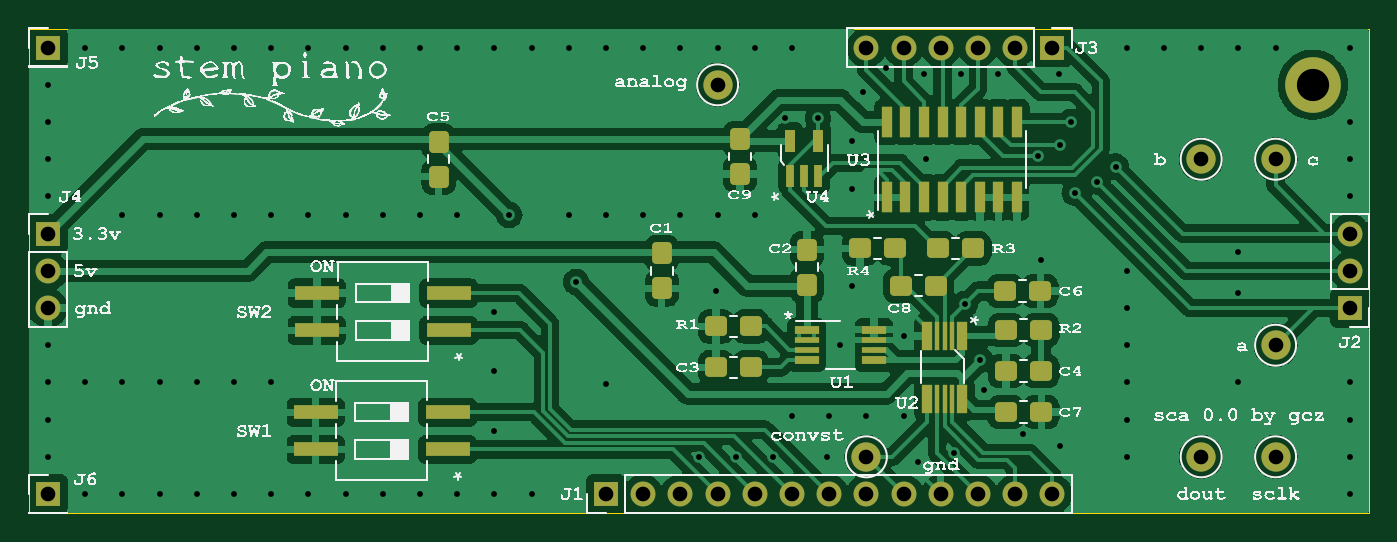
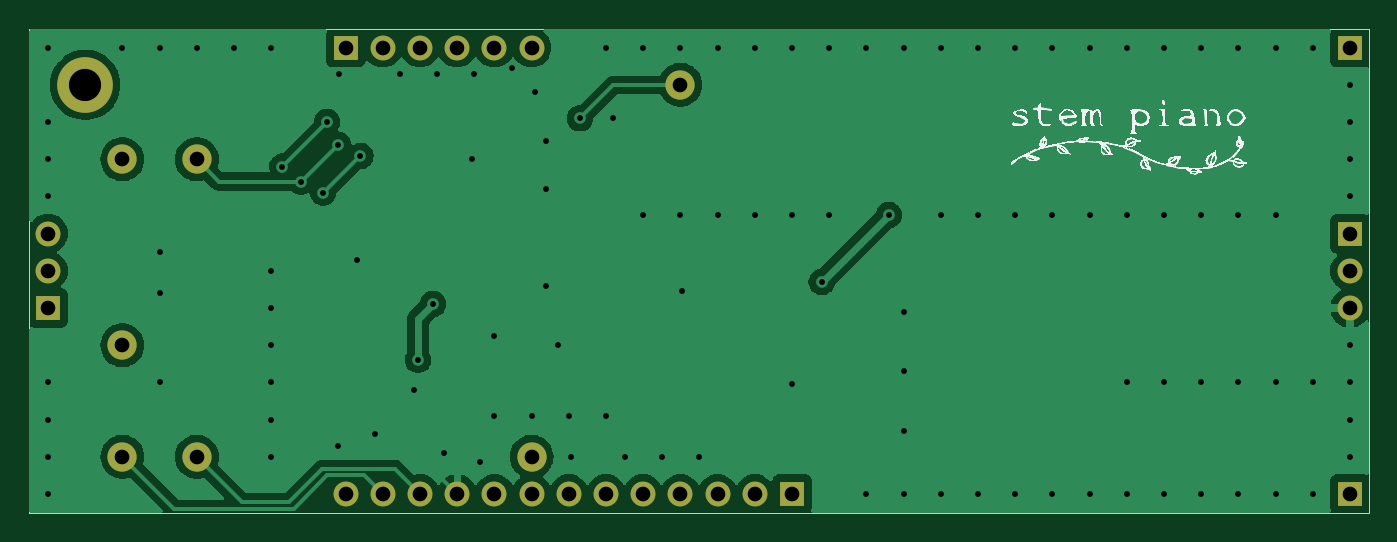
Circuit board: 11 layer files. Board 91.4 x 33.0 mm.
- bottom_copper: sca00-B_Cu.gbr (75868 bytes)
- bottom_mask: sca00-B_Mask.gbr (1625 bytes)
- paste: sca00-B_Paste.gbr (297 bytes)
- bottom_silk: sca00-B_Silkscreen.gbr (240435 bytes)
- outline: sca00-Edge_Cuts.gbr (523 bytes)
- top_copper: sca00-F_Cu.gbr (200149 bytes)
- top_mask: sca00-F_Mask.gbr (5324 bytes)
- paste: sca00-F_Paste.gbr (3981 bytes)
- top_silk: sca00-F_Silkscreen.gbr (864962 bytes)
- drill: sca00-NPTH.drl (272 bytes)
- drill: sca00-PTH.drl (2197 bytes)

=== bottom_copper: sca00-B_Cu.gbr (75868 bytes, source omitted) ===
=== bottom_mask: sca00-B_Mask.gbr ===
%TF.SameCoordinates,Original*%
%TF.FileFunction,Soldermask,Bot*%
%TF.FilePolarity,Negative*%
%FSLAX46Y46*%
G04 Gerber Fmt 4.6, Leading zero omitted, Abs format (unit mm)*
G04 Created by KiCad (PCBNEW (7.0.0)) date 2023-11-17 04:09:28*
%MOMM*%
%LPD*%
G01*
G04 APERTURE LIST*
%ADD10R,1.700000X1.700000*%
%ADD11O,1.700000X1.700000*%
%ADD12C,2.000000*%
%ADD13C,2.600000*%
%ADD14C,3.800000*%
G04 APERTURE END LIST*
D10*
%TO.C,J5*%
X83819999Y-60959999D03*
%TD*%
%TO.C,J6*%
X83819999Y-91439999D03*
%TD*%
%TO.C,J1*%
X121919999Y-91439999D03*
D11*
X124459999Y-91439999D03*
X126999999Y-91439999D03*
X129539999Y-91439999D03*
X132079999Y-91439999D03*
X134619999Y-91439999D03*
X137159999Y-91439999D03*
X139699999Y-91439999D03*
X142239999Y-91439999D03*
X144779999Y-91439999D03*
X147319999Y-91439999D03*
X149859999Y-91439999D03*
X152399999Y-91439999D03*
%TD*%
D12*
%TO.C,TP6*%
X162560000Y-68580000D03*
%TD*%
D10*
%TO.C,J3*%
X152399999Y-60959999D03*
D11*
X149859999Y-60959999D03*
X147319999Y-60959999D03*
X144779999Y-60959999D03*
X142239999Y-60959999D03*
X139699999Y-60959999D03*
%TD*%
D12*
%TO.C,TP5*%
X139700000Y-88900000D03*
%TD*%
D13*
%TO.C,H1*%
X170180000Y-63500000D03*
D14*
X170180000Y-63500000D03*
%TD*%
D12*
%TO.C,TP3*%
X167640000Y-88900000D03*
%TD*%
D10*
%TO.C,J2*%
X172719999Y-78739999D03*
D11*
X172719999Y-76199999D03*
X172719999Y-73659999D03*
%TD*%
D12*
%TO.C,TP1*%
X129540000Y-63500000D03*
%TD*%
%TO.C,TP4*%
X162560000Y-88900000D03*
%TD*%
%TO.C,TP2*%
X167640000Y-81280000D03*
%TD*%
%TO.C,TP7*%
X167640000Y-68580000D03*
%TD*%
D10*
%TO.C,J4*%
X83819999Y-73659999D03*
D11*
X83819999Y-76199999D03*
X83819999Y-78739999D03*
%TD*%
M02*

=== paste: sca00-B_Paste.gbr ===
%TF.SameCoordinates,Original*%
%TF.FileFunction,Paste,Bot*%
%TF.FilePolarity,Positive*%
%FSLAX46Y46*%
G04 Gerber Fmt 4.6, Leading zero omitted, Abs format (unit mm)*
G04 Created by KiCad (PCBNEW (7.0.0)) date 2023-11-17 04:09:28*
%MOMM*%
%LPD*%
G01*
G04 APERTURE LIST*
G04 APERTURE END LIST*
M02*

=== bottom_silk: sca00-B_Silkscreen.gbr (240435 bytes, source omitted) ===
=== outline: sca00-Edge_Cuts.gbr ===
%TF.SameCoordinates,Original*%
%TF.FileFunction,Profile,NP*%
%FSLAX46Y46*%
G04 Gerber Fmt 4.6, Leading zero omitted, Abs format (unit mm)*
G04 Created by KiCad (PCBNEW (7.0.0)) date 2023-11-17 04:09:28*
%MOMM*%
%LPD*%
G01*
G04 APERTURE LIST*
%TA.AperFunction,Profile*%
%ADD10C,0.100000*%
%TD*%
G04 APERTURE END LIST*
D10*
X82550000Y-59690000D02*
X173990000Y-59690000D01*
X173990000Y-59690000D02*
X173990000Y-92710000D01*
X173990000Y-92710000D02*
X82550000Y-92710000D01*
X82550000Y-92710000D02*
X82550000Y-59690000D01*
M02*

=== top_copper: sca00-F_Cu.gbr (200149 bytes, source omitted) ===
=== top_mask: sca00-F_Mask.gbr ===
%TF.SameCoordinates,Original*%
%TF.FileFunction,Soldermask,Top*%
%TF.FilePolarity,Negative*%
%FSLAX46Y46*%
G04 Gerber Fmt 4.6, Leading zero omitted, Abs format (unit mm)*
G04 Created by KiCad (PCBNEW (7.0.0)) date 2023-11-17 04:09:28*
%MOMM*%
%LPD*%
G01*
G04 APERTURE LIST*
G04 Aperture macros list*
%AMRoundRect*
0 Rectangle with rounded corners*
0 $1 Rounding radius*
0 $2 $3 $4 $5 $6 $7 $8 $9 X,Y pos of 4 corners*
0 Add a 4 corners polygon primitive as box body*
4,1,4,$2,$3,$4,$5,$6,$7,$8,$9,$2,$3,0*
0 Add four circle primitives for the rounded corners*
1,1,$1+$1,$2,$3*
1,1,$1+$1,$4,$5*
1,1,$1+$1,$6,$7*
1,1,$1+$1,$8,$9*
0 Add four rect primitives between the rounded corners*
20,1,$1+$1,$2,$3,$4,$5,0*
20,1,$1+$1,$4,$5,$6,$7,0*
20,1,$1+$1,$6,$7,$8,$9,0*
20,1,$1+$1,$8,$9,$2,$3,0*%
G04 Aperture macros list end*
%ADD10RoundRect,0.287550X0.462450X0.387450X-0.462450X0.387450X-0.462450X-0.387450X0.462450X-0.387450X0*%
%ADD11R,1.700000X1.700000*%
%ADD12R,0.600000X1.500000*%
%ADD13R,0.750000X1.500000*%
%ADD14RoundRect,0.287550X0.387450X-0.462450X0.387450X0.462450X-0.387450X0.462450X-0.387450X-0.462450X0*%
%ADD15RoundRect,0.287550X-0.462450X-0.387450X0.462450X-0.387450X0.462450X0.387450X-0.462450X0.387450X0*%
%ADD16RoundRect,0.280800X0.469200X0.394200X-0.469200X0.394200X-0.469200X-0.394200X0.469200X-0.394200X0*%
%ADD17R,1.650000X0.600000*%
%ADD18R,1.650000X0.450000*%
%ADD19O,1.700000X1.700000*%
%ADD20RoundRect,0.280800X-0.469200X-0.394200X0.469200X-0.394200X0.469200X0.394200X-0.469200X0.394200X0*%
%ADD21C,2.000000*%
%ADD22R,3.000000X1.000000*%
%ADD23R,0.700000X2.000000*%
%ADD24R,0.300000X2.000000*%
%ADD25RoundRect,0.287550X-0.387450X0.462450X-0.387450X-0.462450X0.387450X-0.462450X0.387450X0.462450X0*%
%ADD26C,2.600000*%
%ADD27C,3.800000*%
%ADD28R,0.700000X2.150000*%
G04 APERTURE END LIST*
D10*
%TO.C,C6*%
X151568000Y-77578000D03*
X149168000Y-77578000D03*
%TD*%
D11*
%TO.C,J5*%
X83819999Y-60959999D03*
%TD*%
D12*
%TO.C,U4*%
X134497999Y-69709999D03*
X135447999Y-69709999D03*
X136397999Y-69709999D03*
D13*
X136397999Y-67309999D03*
X134497999Y-67309999D03*
%TD*%
D14*
%TO.C,C9*%
X131064000Y-69596000D03*
X131064000Y-67196000D03*
%TD*%
D15*
%TO.C,C7*%
X149238000Y-85842000D03*
X151638000Y-85842000D03*
%TD*%
D16*
%TO.C,R2*%
X151638000Y-80254000D03*
X149238000Y-80254000D03*
%TD*%
D15*
%TO.C,C3*%
X129426000Y-82794000D03*
X131826000Y-82794000D03*
%TD*%
D14*
%TO.C,C2*%
X135636000Y-77146000D03*
X135636000Y-74746000D03*
%TD*%
D17*
%TO.C,U1*%
X135621999Y-80219999D03*
D18*
X135621999Y-80944999D03*
X135621999Y-81594999D03*
D17*
X135621999Y-82319999D03*
X140221999Y-82319999D03*
D18*
X140221999Y-81594999D03*
X140221999Y-80944999D03*
D17*
X140221999Y-80219999D03*
%TD*%
D11*
%TO.C,J6*%
X83819999Y-91439999D03*
%TD*%
%TO.C,J1*%
X121919999Y-91439999D03*
D19*
X124459999Y-91439999D03*
X126999999Y-91439999D03*
X129539999Y-91439999D03*
X132079999Y-91439999D03*
X134619999Y-91439999D03*
X137159999Y-91439999D03*
X139699999Y-91439999D03*
X142239999Y-91439999D03*
X144779999Y-91439999D03*
X147319999Y-91439999D03*
X149859999Y-91439999D03*
X152399999Y-91439999D03*
%TD*%
D20*
%TO.C,R1*%
X129426000Y-80000000D03*
X131826000Y-80000000D03*
%TD*%
D21*
%TO.C,TP6*%
X162560000Y-68580000D03*
%TD*%
D11*
%TO.C,J3*%
X152399999Y-60959999D03*
D19*
X149859999Y-60959999D03*
X147319999Y-60959999D03*
X144779999Y-60959999D03*
X142239999Y-60959999D03*
X139699999Y-60959999D03*
%TD*%
D22*
%TO.C,SW1*%
X111107999Y-88391999D03*
X111107999Y-85851999D03*
X102107999Y-85851999D03*
X102107999Y-88391999D03*
%TD*%
D16*
%TO.C,R4*%
X141662000Y-74676000D03*
X139262000Y-74676000D03*
%TD*%
D23*
%TO.C,U2*%
X146233999Y-80643999D03*
D24*
X145533999Y-80643999D03*
X145033999Y-80643999D03*
X144533999Y-80643999D03*
D23*
X143833999Y-80643999D03*
X143833999Y-84943999D03*
D24*
X144533999Y-84943999D03*
X145033999Y-84943999D03*
X145533999Y-84943999D03*
D23*
X146233999Y-84943999D03*
%TD*%
D25*
%TO.C,C1*%
X125730000Y-75000000D03*
X125730000Y-77400000D03*
%TD*%
D21*
%TO.C,TP5*%
X139700000Y-88900000D03*
%TD*%
D26*
%TO.C,H1*%
X170180000Y-63500000D03*
D27*
X170180000Y-63500000D03*
%TD*%
D22*
%TO.C,SW2*%
X111179999Y-80263999D03*
X111179999Y-77723999D03*
X102179999Y-77723999D03*
X102179999Y-80263999D03*
%TD*%
D21*
%TO.C,TP3*%
X167640000Y-88900000D03*
%TD*%
D11*
%TO.C,J2*%
X172719999Y-78739999D03*
D19*
X172719999Y-76199999D03*
X172719999Y-73659999D03*
%TD*%
D21*
%TO.C,TP1*%
X129540000Y-63500000D03*
%TD*%
%TO.C,TP4*%
X162560000Y-88900000D03*
%TD*%
D20*
%TO.C,R3*%
X144596000Y-74676000D03*
X146996000Y-74676000D03*
%TD*%
D28*
%TO.C,U3*%
X141096999Y-71189999D03*
X142366999Y-71189999D03*
X143636999Y-71189999D03*
X144906999Y-71189999D03*
X146176999Y-71189999D03*
X147446999Y-71189999D03*
X148716999Y-71189999D03*
X149986999Y-71189999D03*
X149986999Y-66039999D03*
X148716999Y-66039999D03*
X147446999Y-66039999D03*
X146176999Y-66039999D03*
X144906999Y-66039999D03*
X143636999Y-66039999D03*
X142366999Y-66039999D03*
X141096999Y-66039999D03*
%TD*%
D21*
%TO.C,TP2*%
X167640000Y-81280000D03*
%TD*%
%TO.C,TP7*%
X167640000Y-68580000D03*
%TD*%
D25*
%TO.C,C5*%
X110490000Y-67380000D03*
X110490000Y-69780000D03*
%TD*%
D15*
%TO.C,C8*%
X142056000Y-77216000D03*
X144456000Y-77216000D03*
%TD*%
D11*
%TO.C,J4*%
X83819999Y-73659999D03*
D19*
X83819999Y-76199999D03*
X83819999Y-78739999D03*
%TD*%
D15*
%TO.C,C4*%
X149238000Y-83048000D03*
X151638000Y-83048000D03*
%TD*%
M02*

=== paste: sca00-F_Paste.gbr ===
%TF.SameCoordinates,Original*%
%TF.FileFunction,Paste,Top*%
%TF.FilePolarity,Positive*%
%FSLAX46Y46*%
G04 Gerber Fmt 4.6, Leading zero omitted, Abs format (unit mm)*
G04 Created by KiCad (PCBNEW (7.0.0)) date 2023-11-17 04:09:28*
%MOMM*%
%LPD*%
G01*
G04 APERTURE LIST*
G04 Aperture macros list*
%AMRoundRect*
0 Rectangle with rounded corners*
0 $1 Rounding radius*
0 $2 $3 $4 $5 $6 $7 $8 $9 X,Y pos of 4 corners*
0 Add a 4 corners polygon primitive as box body*
4,1,4,$2,$3,$4,$5,$6,$7,$8,$9,$2,$3,0*
0 Add four circle primitives for the rounded corners*
1,1,$1+$1,$2,$3*
1,1,$1+$1,$4,$5*
1,1,$1+$1,$6,$7*
1,1,$1+$1,$8,$9*
0 Add four rect primitives between the rounded corners*
20,1,$1+$1,$2,$3,$4,$5,0*
20,1,$1+$1,$4,$5,$6,$7,0*
20,1,$1+$1,$6,$7,$8,$9,0*
20,1,$1+$1,$8,$9,$2,$3,0*%
G04 Aperture macros list end*
%ADD10RoundRect,0.287550X0.462450X0.387450X-0.462450X0.387450X-0.462450X-0.387450X0.462450X-0.387450X0*%
%ADD11R,0.600000X1.500000*%
%ADD12R,0.750000X1.500000*%
%ADD13RoundRect,0.287550X0.387450X-0.462450X0.387450X0.462450X-0.387450X0.462450X-0.387450X-0.462450X0*%
%ADD14RoundRect,0.287550X-0.462450X-0.387450X0.462450X-0.387450X0.462450X0.387450X-0.462450X0.387450X0*%
%ADD15RoundRect,0.280800X0.469200X0.394200X-0.469200X0.394200X-0.469200X-0.394200X0.469200X-0.394200X0*%
%ADD16R,1.650000X0.600000*%
%ADD17R,1.650000X0.450000*%
%ADD18RoundRect,0.280800X-0.469200X-0.394200X0.469200X-0.394200X0.469200X0.394200X-0.469200X0.394200X0*%
%ADD19R,3.000000X1.000000*%
%ADD20R,0.700000X2.000000*%
%ADD21R,0.300000X2.000000*%
%ADD22RoundRect,0.287550X-0.387450X0.462450X-0.387450X-0.462450X0.387450X-0.462450X0.387450X0.462450X0*%
%ADD23R,0.700000X2.150000*%
G04 APERTURE END LIST*
D10*
%TO.C,C6*%
X151568000Y-77578000D03*
X149168000Y-77578000D03*
%TD*%
D11*
%TO.C,U4*%
X134497999Y-69709999D03*
X135447999Y-69709999D03*
X136397999Y-69709999D03*
D12*
X136397999Y-67309999D03*
X134497999Y-67309999D03*
%TD*%
D13*
%TO.C,C9*%
X131064000Y-69596000D03*
X131064000Y-67196000D03*
%TD*%
D14*
%TO.C,C7*%
X149238000Y-85842000D03*
X151638000Y-85842000D03*
%TD*%
D15*
%TO.C,R2*%
X151638000Y-80254000D03*
X149238000Y-80254000D03*
%TD*%
D14*
%TO.C,C3*%
X129426000Y-82794000D03*
X131826000Y-82794000D03*
%TD*%
D13*
%TO.C,C2*%
X135636000Y-77146000D03*
X135636000Y-74746000D03*
%TD*%
D16*
%TO.C,U1*%
X135621999Y-80219999D03*
D17*
X135621999Y-80944999D03*
X135621999Y-81594999D03*
D16*
X135621999Y-82319999D03*
X140221999Y-82319999D03*
D17*
X140221999Y-81594999D03*
X140221999Y-80944999D03*
D16*
X140221999Y-80219999D03*
%TD*%
D18*
%TO.C,R1*%
X129426000Y-80000000D03*
X131826000Y-80000000D03*
%TD*%
D19*
%TO.C,SW1*%
X111107999Y-88391999D03*
X111107999Y-85851999D03*
X102107999Y-85851999D03*
X102107999Y-88391999D03*
%TD*%
D15*
%TO.C,R4*%
X141662000Y-74676000D03*
X139262000Y-74676000D03*
%TD*%
D20*
%TO.C,U2*%
X146233999Y-80643999D03*
D21*
X145533999Y-80643999D03*
X145033999Y-80643999D03*
X144533999Y-80643999D03*
D20*
X143833999Y-80643999D03*
X143833999Y-84943999D03*
D21*
X144533999Y-84943999D03*
X145033999Y-84943999D03*
X145533999Y-84943999D03*
D20*
X146233999Y-84943999D03*
%TD*%
D22*
%TO.C,C1*%
X125730000Y-75000000D03*
X125730000Y-77400000D03*
%TD*%
D19*
%TO.C,SW2*%
X111179999Y-80263999D03*
X111179999Y-77723999D03*
X102179999Y-77723999D03*
X102179999Y-80263999D03*
%TD*%
D18*
%TO.C,R3*%
X144596000Y-74676000D03*
X146996000Y-74676000D03*
%TD*%
D23*
%TO.C,U3*%
X141096999Y-71189999D03*
X142366999Y-71189999D03*
X143636999Y-71189999D03*
X144906999Y-71189999D03*
X146176999Y-71189999D03*
X147446999Y-71189999D03*
X148716999Y-71189999D03*
X149986999Y-71189999D03*
X149986999Y-66039999D03*
X148716999Y-66039999D03*
X147446999Y-66039999D03*
X146176999Y-66039999D03*
X144906999Y-66039999D03*
X143636999Y-66039999D03*
X142366999Y-66039999D03*
X141096999Y-66039999D03*
%TD*%
D22*
%TO.C,C5*%
X110490000Y-67380000D03*
X110490000Y-69780000D03*
%TD*%
D14*
%TO.C,C8*%
X142056000Y-77216000D03*
X144456000Y-77216000D03*
%TD*%
%TO.C,C4*%
X149238000Y-83048000D03*
X151638000Y-83048000D03*
%TD*%
M02*

=== top_silk: sca00-F_Silkscreen.gbr (864962 bytes, source omitted) ===
=== drill: sca00-NPTH.drl ===
M48
; DRILL file {KiCad (7.0.0)} date Fri Nov 17 04:09:32 2023
; FORMAT={-:-/ absolute / inch / decimal}
; #@! TF.CreationDate,2023-11-17T04:09:32-08:00
; #@! TF.GenerationSoftware,Kicad,Pcbnew,(7.0.0)
; #@! TF.FileFunction,NonPlated,1,2,NPTH
FMAT,2
INCH
%
G90
G05
T0
M30

=== drill: sca00-PTH.drl ===
M48
; DRILL file {KiCad (7.0.0)} date Fri Nov 17 04:09:32 2023
; FORMAT={-:-/ absolute / inch / decimal}
; #@! TF.CreationDate,2023-11-17T04:09:32-08:00
; #@! TF.GenerationSoftware,Kicad,Pcbnew,(7.0.0)
; #@! TF.FileFunction,Plated,1,2,PTH
FMAT,2
INCH
; #@! TA.AperFunction,Plated,PTH,ViaDrill
T1C0.0157
; #@! TA.AperFunction,Plated,PTH,ComponentDrill
T2C0.0394
; #@! TA.AperFunction,Plated,PTH,ComponentDrill
T3C0.0866
%
G90
G05
T1
X3.3Y-2.5
X3.3Y-2.6
X3.3Y-2.7
X3.3Y-2.8
X3.3Y-3.2
X3.3Y-3.3
X3.3Y-3.4
X3.3Y-3.5
X3.4Y-2.4
X3.4Y-3.3
X3.4Y-3.6
X3.5Y-2.4
X3.5Y-2.85
X3.5Y-3.3
X3.5Y-3.6
X3.6Y-2.4
X3.6Y-2.85
X3.6Y-3.3
X3.6Y-3.6
X3.7Y-2.4
X3.7Y-2.85
X3.7Y-3.3
X3.7Y-3.6
X3.8Y-2.4
X3.8Y-2.85
X3.8Y-3.3
X3.8Y-3.6
X3.9Y-2.4
X3.9Y-2.85
X3.9Y-3.3
X3.9Y-3.6
X4.0Y-2.4
X4.0Y-2.85
X4.0Y-3.6
X4.1Y-2.4
X4.1Y-2.85
X4.1Y-3.6
X4.2Y-2.4
X4.2Y-2.85
X4.2Y-3.6
X4.3Y-2.4
X4.3Y-2.85
X4.3Y-3.6
X4.4Y-2.4
X4.4Y-2.85
X4.4Y-3.6
X4.5Y-2.4
X4.5Y-3.11
X4.5Y-3.27
X4.5Y-3.43
X4.5Y-3.6
X4.54Y-2.85
X4.6Y-2.4
X4.6Y-3.6
X4.7Y-2.4
X4.7Y-2.85
X4.72Y-3.03
X4.8Y-2.4
X4.8Y-2.85
X4.8Y-3.305
X4.9Y-2.4
X4.9Y-2.85
X5.0Y-2.4
X5.0Y-2.85
X5.05Y-3.5
X5.095Y-3.055
X5.1Y-2.4
X5.1Y-2.85
X5.15Y-3.5
X5.2Y-2.4
X5.2Y-2.85
X5.25Y-3.5
X5.28Y-2.59
X5.3Y-2.4
X5.3Y-3.39
X5.37Y-2.59
X5.395Y-3.5
X5.4Y-3.39
X5.43Y-3.1996
X5.46Y-2.65
X5.46Y-2.78
X5.46Y-3.04
X5.49Y-2.52
X5.5Y-3.39
X5.553Y-2.454
X5.6Y-3.1743
X5.6Y-3.39
X5.64Y-3.515
X5.654Y-2.471
X5.66Y-2.7
X5.735Y-3.49
X5.753Y-2.471
X5.765Y-3.0893
X5.805Y-3.2393
X5.815Y-3.3193
X5.853Y-2.471
X5.92Y-3.44
X5.96Y-2.6914
X5.97Y-2.97
X6.019Y-2.471
X6.02Y-2.6614
X6.02Y-3.47
X6.05Y-2.6
X6.06Y-2.79
X6.12Y-2.76
X6.17Y-2.72
X6.2Y-2.4
X6.2Y-3.0
X6.2Y-3.1
X6.2Y-3.2
X6.2Y-3.3
X6.2Y-3.4
X6.2Y-3.5
X6.3Y-2.4
X6.4Y-2.4
X6.5Y-2.4
X6.5Y-2.95
X6.5Y-3.06
X6.5Y-3.3
X6.6Y-2.4
X6.8Y-2.4
X6.8Y-2.6
X6.8Y-2.7
X6.8Y-2.8
X6.8Y-3.3
X6.8Y-3.4
X6.8Y-3.5
X6.8Y-3.6
T2
X3.3Y-2.4
X3.3Y-2.9
X3.3Y-3.0
X3.3Y-3.1
X3.3Y-3.6
X4.8Y-3.6
X4.9Y-3.6
X5.0Y-3.6
X5.1Y-2.5
X5.1Y-3.6
X5.2Y-3.6
X5.3Y-3.6
X5.4Y-3.6
X5.5Y-2.4
X5.5Y-3.5
X5.5Y-3.6
X5.6Y-2.4
X5.6Y-3.6
X5.7Y-2.4
X5.7Y-3.6
X5.8Y-2.4
X5.8Y-3.6
X5.9Y-2.4
X5.9Y-3.6
X6.0Y-2.4
X6.0Y-3.6
X6.4Y-2.7
X6.4Y-3.5
X6.6Y-2.7
X6.6Y-3.2
X6.6Y-3.5
X6.8Y-2.9
X6.8Y-3.0
X6.8Y-3.1
T3
X6.7Y-2.5
T0
M30

